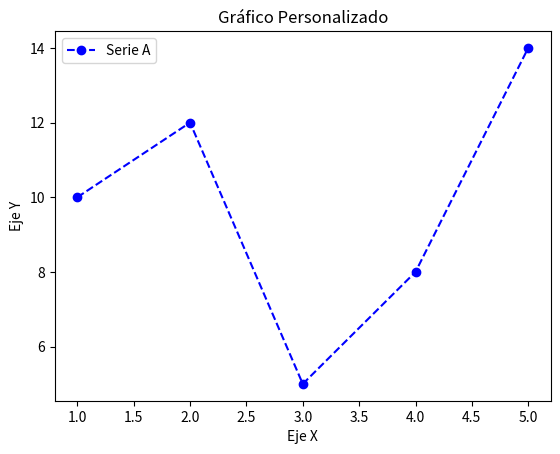

Write Python code to recreate this figure.
import matplotlib.pyplot as plt

# Datos de ejemplo
x = [1, 2, 3, 4, 5]
y = [10, 12, 5, 8, 14]

# Crear un gráfica de línea
plt.plot(x, y, color='blue', linestyle='--', marker='o', label='Serie A')

# Personalizacion adicional, como etiquetas de ejes y titulos
plt.xlabel("Eje X")
plt.ylabel('Eje Y')
plt.title('Gráfico Personalizado')
plt.legend()

# Mostrar el gráfico
plt.show()